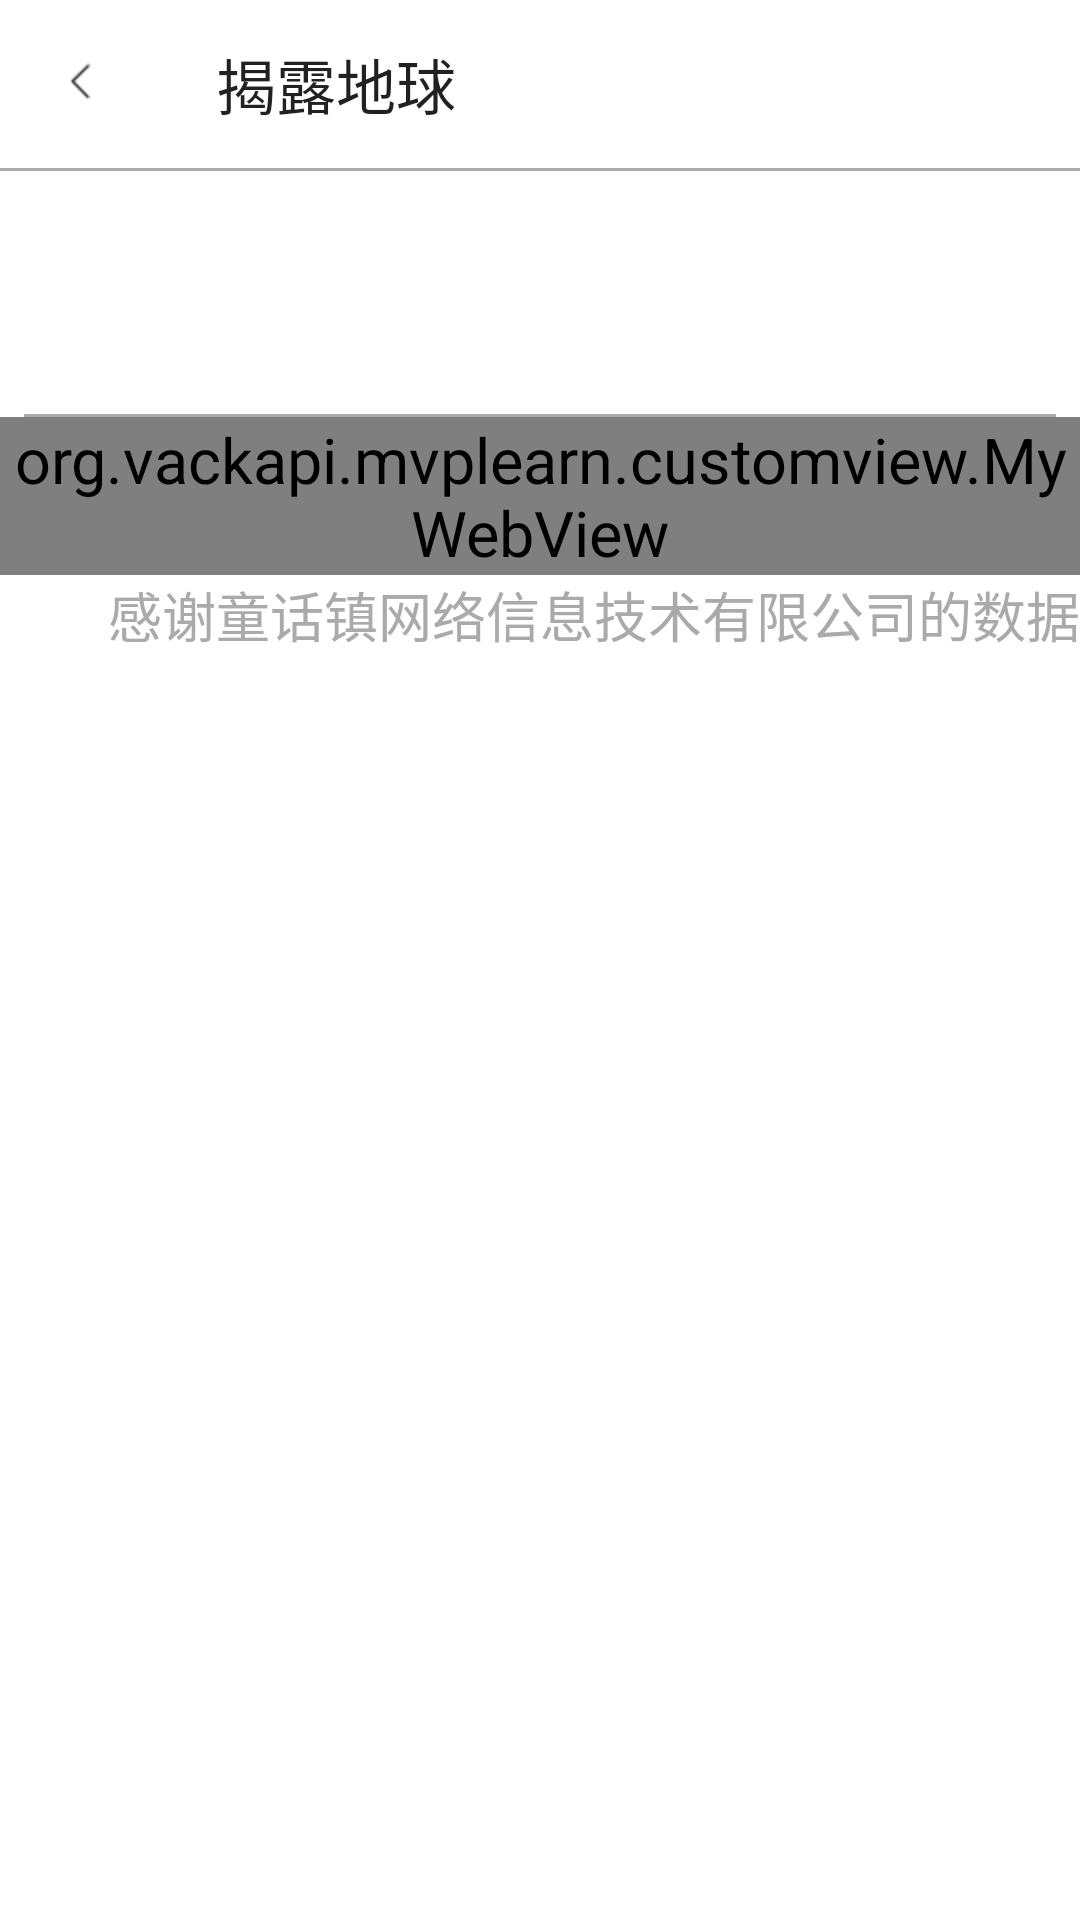

Layout XML and referenced resources for this Android screen:
<!-- AndroidManifest.xml: activity theme AppTheme.NoActionBar -->
<!-- res/layout/activity_canking_detail.xml -->
<?xml version="1.0" encoding="utf-8"?>
<LinearLayout xmlns:android="http://schemas.android.com/apk/res/android"
    android:layout_width="match_parent"
    android:layout_height="match_parent"
    android:orientation="vertical"
    android:background="#fff"
    xmlns:tools="http://schemas.android.com/tools"
    xmlns:app="http://schemas.android.com/apk/res-auto"
    tools:context=".mvp2.CanKingDetailActivity">
    <ScrollView
        android:layout_width="match_parent"
        android:layout_height="match_parent"
        android:fillViewport="true">
        <LinearLayout
            android:layout_width="match_parent"
            android:layout_height="match_parent"
            android:orientation="vertical">
            <android.support.v7.widget.Toolbar
                android:id="@+id/toolbar_canKing_detail"
                android:layout_width="match_parent"
                android:layout_height="wrap_content"
                app:navigationIcon="@mipmap/lt"
                app:title="揭露地球"/>
            <View
                android:layout_width="match_parent"
                android:layout_height="1dp"
                android:background="#aaa"/>
            <TextView
                android:id="@+id/textView_canKingDetail_title"
                android:layout_width="match_parent"
                android:layout_height="wrap_content"
                android:minLines="2"
                android:gravity="center"
                android:textStyle="bold"/>
            <TextView
                android:id="@+id/textView_canKingDetail_date"
                android:layout_width="match_parent"
                android:layout_height="wrap_content"
                android:gravity="right"/>
            <View
                android:layout_width="match_parent"
                android:layout_height="1dp"
                android:layout_marginLeft="8dp"
                android:layout_marginRight="8dp"
                android:background="#aaa"/>
            <org.vackapi.mvplearn.customview.MyWebView
                android:id="@+id/mywebView_canKing_Detail"
                android:layout_width="match_parent"
                android:layout_height="wrap_content"/>
            <TextView
                android:layout_width="match_parent"
                android:layout_height="wrap_content"
                android:gravity="right"
                android:textSize="18sp"
                android:textColor="#aaa"
                android:text="感谢童话镇网络信息技术有限公司的数据"/>
        </LinearLayout>

    </ScrollView>

</LinearLayout>
<!-- resources referenced by this layout -->
<resources>
  <!-- mipmap lt: png bitmap (mipmap-hdpi, 394 bytes) -->
  <style name="AppTheme.NoActionBar">
          <item name="windowActionBar">false</item>
          <item name="windowNoTitle">true</item>
      </style>
</resources>
